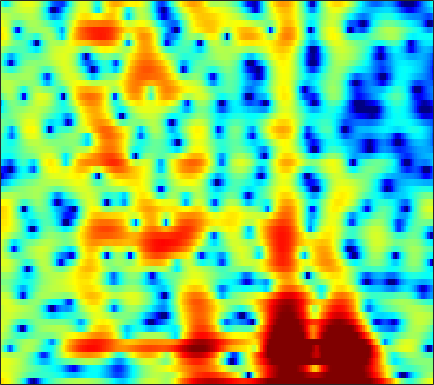

Values plotted in this chart, from the file beside it:
5.5347, 5.2705, 4.8117, 4.2326, 3.7066, 2.8748, 1.8975, 1.057, -0.24881, -1.8055, -3.6938, -5.4014, -8.2494, -12.176, -16.343, -20.786, -15.688, -12.304, -9.2018, -7.0262, -5.3907, -4.4137, -3.3277, -2.4324
4.269, 4.152, 3.91, 3.577, 3.269, 2.789, 2.239, 1.79, 1.15, 0.4869, -0.1734, -0.6489, -1.226, -1.715, -2.009, -2.308, -2.5, -2.591, -2.66, -2.706, -2.747, -2.796, -2.893, -3.045
3.617, 3.585, 3.477, 3.296, 3.116, 2.822, 2.475, 2.186, 1.765, 1.311, 0.8331, 0.4676, -0.02141, -0.5043, -0.8576, -1.315, -1.741, -2.041, -2.404, -2.735, -3.036, -3.254, -3.539, -3.858
3.738, 3.708, 3.613, 3.453, 3.294, 3.033, 2.712, 2.433, 2.003, 1.497, 0.9105, 0.4126, -0.3403, -1.215, -1.953, -3.05, -4.24, -5.149, -6.274, -7.057, -7.266, -7.014, -6.287, -5.358
2.705, 2.469, 2.133, 1.831, 1.653, 1.507, 1.448, 1.432, 1.405, 1.295, 1.051, 0.7535, 0.1614, -0.7024, -1.542, -2.977, -4.831, -6.567, -9.368, -12.17, -12.45, -10.71, -7.875, -5.439
0.1825, -1.293, -4.08, -8.109, -10.99, -8.995, -4.981, -2.777, -0.7379, 0.5681, 1.351, 1.661, 1.792, 1.621, 1.329, 0.7509, -0.01524, -0.6988, -1.708, -2.726, -3.632, -4.183, -4.572, -4.391
1.298, 0.5206, -0.6034, -1.594, -2.028, -2.045, -1.52, -0.9699, -0.2284, 0.4117, 0.9045, 1.173, 1.397, 1.464, 1.416, 1.195, 0.7936, 0.3476, -0.4639, -1.557, -3.026, -4.424, -6.651, -8.79
2.173, 1.733, 1.061, 0.3427, -0.2177, -0.9631, -1.681, -2.195, -2.757, -3.082, -3.073, -2.855, -2.375, -1.787, -1.371, -0.9022, -0.5463, -0.3598, -0.2109, -0.1817, -0.2636, -0.3448, -0.3904, -0.2838
3.152, 2.716, 1.973, 1.004, 0.09347, -1.441, -3.478, -5.521, -9.456, -16.8, -20.68, -13.01, -7.86, -4.864, -3.291, -1.781, -0.71, -0.1223, 0.4586, 0.8448, 1.12, 1.26, 1.389, 1.49
3.078, 2.929, 2.581, 2.049, 1.525, 0.6681, -0.3423, -1.165, -2.236, -3.018, -3.248, -3.047, -2.456, -1.726, -1.194, -0.5823, -0.1319, 0.07104, 0.1888, 0.1789, 0.1131, 0.03922, -0.08864, -0.219
2.317, 2.584, 2.773, 2.787, 2.703, 2.485, 2.186, 1.94, 1.607, 1.319, 1.087, 0.9518, 0.7994, 0.6579, 0.5283, 0.2789, -0.08904, -0.4728, -1.165, -2.08, -3.152, -4.032, -5.155, -5.974
2.134, 2.593, 2.985, 3.158, 3.174, 3.07, 2.867, 2.674, 2.397, 2.115, 1.848, 1.666, 1.446, 1.212, 0.9781, 0.5542, -0.06438, -0.6765, -1.759, -3.334, -5.672, -8.111, -13.02, -23.85
2.876, 3.148, 3.292, 3.185, 2.947, 2.455, 1.788, 1.211, 0.4426, -0.1895, -0.5301, -0.5525, -0.337, 0.01556, 0.285, 0.5311, 0.5739, 0.4474, 0.0502, -0.58, -1.45, -2.204, -3.207, -3.989
2.528, 2.561, 2.358, 1.86, 1.261, 0.1057, -1.565, -3.275, -6.431, -11.13, -14.87, -11.65, -7.079, -4.116, -2.545, -1.002, 0.05516, 0.5858, 1.035, 1.297, 1.414, 1.389, 1.293, 1.175
0.6474, 0.6219, 0.3892, -0.09322, -0.6363, -1.609, -2.872, -3.998, -5.649, -7.119, -7.722, -7.336, -6.098, -4.597, -3.523, -2.284, -1.233, -0.5696, 0.1545, 0.7159, 1.153, 1.408, 1.681, 1.88
-0.2906, -0.2027, -0.2631, -0.5298, -0.8461, -1.414, -2.091, -2.635, -3.344, -3.935, -4.289, -4.378, -4.238, -3.813, -3.339, -2.608, -1.838, -1.261, -0.514, 0.1265, 0.6478, 0.9974, 1.386, 1.691
0.4968, 0.7121, 0.7835, 0.6152, 0.3474, -0.1929, -0.9376, -1.609, -2.637, -3.764, -4.894, -5.584, -6.013, -5.689, -5.022, -3.786, -2.478, -1.585, -0.5776, 0.2431, 0.8714, 1.207, 1.5, 1.675
2.536, 2.765, 2.825, 2.631, 2.315, 1.674, 0.7469, -0.1499, -1.708, -3.891, -7.14, -10.99, -23.93, -15.42, -9.369, -5.061, -2.356, -0.9063, 0.4323, 1.278, 1.76, 1.874, 1.716, 1.298
3.334, 3.367, 3.203, 2.852, 2.481, 1.875, 1.17, 0.565, -0.3247, -1.303, -2.305, -2.964, -3.333, -2.954, -2.249, -0.9935, 0.1833, 0.8987, 1.61, 1.974, 1.894, 1.575, 0.7727, -0.616
2.809, 2.417, 1.675, 0.731, -0.02924, -0.933, -1.509, -1.684, -1.596, -1.277, -0.8725, -0.5625, -0.05735, 0.4764, 0.8575, 1.404, 1.91, 2.175, 2.392, 2.409, 2.107, 1.687, 0.816, -0.4965
2.463, 1.563, -0.138, -2.615, -5.195, -10.15, -13.95, -10.81, -6.502, -3.775, -1.955, -0.9339, 0.05517, 0.8177, 1.319, 1.829, 2.231, 2.489, 2.685, 2.72, 2.635, 2.436, 1.954, 1.33
2.824, 2.046, 0.67, -1.103, -2.648, -4.635, -5.637, -5.426, -4.354, -3.171, -2.26, -1.715, -1.206, -0.8318, -0.5229, -0.1217, 0.2877, 0.6387, 1.072, 1.393, 1.658, 1.725, 1.708, 1.58
4.054, 3.729, 3.126, 2.37, 1.765, 0.945, 0.1984, -0.2786, -0.8652, -1.466, -2.17, -2.848, -3.81, -4.74, -5.28, -5.19, -4.256, -3.356, -2.05, -0.9254, -0.1562, 0.2543, 0.6058, 0.6713
5.091, 5.065, 4.817, 4.374, 3.928, 3.218, 2.356, 1.625, 0.5099, -0.8354, -2.482, -4.056, -6.907, -11.46, -18.23, -22.11, -11.37, -7.596, -4.634, -2.722, -1.536, -0.9667, -0.648, -0.7178
5.328, 5.393, 5.226, 4.808, 4.327, 3.509, 2.499, 1.619, 0.3443, -1.013, -2.387, -3.393, -4.747, -5.767, -6.293, -6.233, -5.427, -4.604, -3.367, -2.514, -1.919, -1.732, -1.864, -2.295
5.744, 5.708, 5.43, 4.867, 4.247, 3.144, 1.735, 0.4764, -1.422, -3.371, -4.954, -5.54, -5.471, -4.799, -4.171, -3.363, -2.573, -2.114, -1.656, -1.416, -1.429, -1.658, -2.183, -2.983
5.989, 5.898, 5.565, 4.951, 4.293, 3.079, 1.401, -0.268, -3.309, -8.037, -18.3, -21.58, -10.04, -5.737, -3.8, -2.046, -1.015, -0.4995, -0.2628, -0.3187, -0.7928, -1.352, -2.383, -3.775
4.439, 4.476, 4.351, 4.025, 3.635, 2.908, 1.938, 1.061, -0.2476, -1.548, -2.489, -2.688, -2.276, -1.437, -0.7601, -0.03266, 0.4536, 0.593, 0.5424, 0.07689, -0.7886, -1.756, -3.595, -6.157
1.227, 1.486, 1.707, 1.817, 1.804, 1.71, 1.512, 1.332, 1.065, 0.8379, 0.6976, 0.6863, 0.7901, 0.9628, 1.137, 1.282, 1.383, 1.32, 1.106, 0.5953, -0.1553, -0.9499, -2.344, -4.164
-3.111, -2.698, -2.137, -1.629, -1.286, -0.8752, -0.5262, -0.3057, -0.04648, 0.1854, 0.4142, 0.5643, 0.7767, 0.9745, 1.117, 1.282, 1.404, 1.448, 1.395, 1.256, 0.9746, 0.6882, 0.2275, -0.3034
-9.019, -8.229, -7.138, -6.133, -5.406, -4.538, -3.725, -3.173, -2.502, -1.932, -1.462, -1.162, -0.836, -0.515, -0.3017, 0.04471, 0.3693, 0.6517, 0.9991, 1.329, 1.562, 1.69, 1.79, 1.861
-16.6, -14.15, -12.18, -10.86, -10.01, -8.787, -7.446, -6.425, -5.222, -4.282, -3.669, -3.385, -3.213, -3.149, -3.03, -2.667, -1.918, -1.201, -0.109, 0.8832, 1.752, 2.274, 2.797, 3.148
-12.77, -12.93, -14, -16.38, -18.62, -16.56, -11.79, -9.059, -6.524, -5.024, -4.376, -4.455, -5.293, -7.275, -9.384, -11.09, -7.536, -4.525, -1.35, 0.9062, 2.506, 3.358, 4.123, 4.502
-6.278, -7.146, -8.569, -10.22, -10.98, -10.13, -7.827, -6.041, -4.173, -2.974, -2.409, -2.453, -3.114, -4.469, -5.63, -6.145, -4.177, -2.023, 0.5144, 2.45, 3.828, 4.515, 5.057, 5.147
-3.732, -4.017, -4.369, -4.561, -4.535, -4.233, -3.644, -3.102, -2.369, -1.699, -1.205, -0.9333, -0.7235, -0.5743, -0.4075, -0.0655, 0.5593, 1.086, 1.873, 2.574, 3.113, 3.373, 3.483, 3.323
-3.241, -3.329, -3.448, -3.485, -3.435, -3.222, -2.828, -2.454, -1.865, -1.253, -0.672, -0.2757, 0.1945, 0.5953, 0.839, 1.154, 1.411, 1.594, 1.776, 1.912, 1.946, 1.925, 1.799, 1.577
-2.781, -3.088, -3.551, -3.985, -4.171, -4.087, -3.579, -2.952, -1.953, -0.939, -0.002604, 0.5925, 1.251, 1.72, 1.956, 2.123, 2.104, 2.016, 1.769, 1.426, 1.038, 0.7437, 0.4241, 0.1788
-1.647, -2.529, -4.218, -6.604, -8.747, -10.28, -7.943, -5.394, -2.532, -0.3603, 1.234, 2.142, 2.99, 3.5, 3.68, 3.626, 3.288, 2.804, 1.909, 0.7104, -0.6609, -1.676, -2.643, -2.836
-0.2403, -1.099, -2.748, -5.044, -7.042, -8.396, -6.236, -3.815, -1.042, 1.057, 2.603, 3.449, 4.218, 4.617, 4.667, 4.414, 3.769, 2.967, 1.425, -0.8645, -4.316, -8.311, -19.28, -14.18
-0.4248, -0.6651, -1.026, -1.34, -1.441, -1.288, -0.7516, -0.1394, 0.7971, 1.733, 2.556, 3.038, 3.507, 3.718, 3.694, 3.436, 2.837, 2.178, 0.9859, -0.6101, -2.504, -3.993, -5.543, -5.949
-2.015, -1.78, -1.404, -1.015, -0.7099, -0.2933, 0.1596, 0.5135, 0.9954, 1.466, 1.887, 2.162, 2.451, 2.618, 2.658, 2.564, 2.274, 1.956, 1.348, 0.6057, -0.2297, -0.8568, -1.643, -2.311
-5.043, -3.95, -2.662, -1.63, -1.04, -0.444, -0.03332, 0.1806, 0.3976, 0.5832, 0.7947, 1.006, 1.314, 1.657, 1.892, 2.1, 2.211, 2.176, 1.988, 1.667, 1.202, 0.7902, 0.1783, -0.5278
-7.252, -4.74, -2.513, -1.115, -0.4701, -0.04625, -0.06069, -0.3079, -0.8716, -1.492, -1.785, -1.614, -0.8432, 0.2189, 0.9892, 1.868, 2.489, 2.762, 2.932, 2.849, 2.569, 2.217, 1.593, 0.7942
-1.81, -0.7387, 0.4205, 1.152, 1.397, 1.253, 0.5127, -0.5211, -2.805, -6.816, -14.32, -13.62, -6.089, -2.042, -0.08329, 1.648, 2.671, 3.148, 3.432, 3.409, 3.16, 2.844, 2.227, 1.393
1.077, 1.507, 1.922, 2.122, 2.093, 1.775, 1.1, 0.3264, -1.041, -2.642, -3.769, -3.745, -2.543, -0.9815, 0.005661, 0.9337, 1.421, 1.508, 1.304, 0.8894, 0.3602, 0.01609, -0.3352, -0.6227
1.53, 1.73, 1.889, 1.925, 1.87, 1.713, 1.456, 1.211, 0.8639, 0.5622, 0.3763, 0.3442, 0.4309, 0.5532, 0.5662, 0.415, -0.05711, -0.7257, -2.042, -3.932, -6.209, -7.576, -7.327, -5.412
1.172, 1.093, 0.9346, 0.7582, 0.6587, 0.5952, 0.6242, 0.7037, 0.8465, 1.01, 1.148, 1.232, 1.259, 1.162, 0.9839, 0.5192, -0.2903, -1.18, -2.87, -5.436, -9.267, -12.51, -11.34, -6.889
-0.2692, -0.9184, -1.92, -2.861, -3.318, -3.376, -2.806, -2.153, -1.23, -0.4185, 0.2265, 0.5784, 0.8783, 0.99, 0.9593, 0.7432, 0.3353, -0.0657, -0.7336, -1.448, -2.016, -2.196, -1.947, -1.183
-1.827, -3.308, -6.157, -10.64, -15.67, -15.41, -9.415, -6.56, -4.026, -2.371, -1.247, -0.6761, -0.1631, 0.1271, 0.2433, 0.292, 0.2857, 0.2728, 0.2573, 0.2954, 0.4275, 0.5975, 0.9282, 1.376
-1.007, -2.202, -4.138, -6.279, -7.524, -7.746, -6.405, -5.15, -3.701, -2.614, -1.895, -1.56, -1.318, -1.25, -1.282, -1.299, -1.212, -1.057, -0.6921, -0.1892, 0.387, 0.8272, 1.401, 1.931
1.373, 0.8237, -0.005341, -0.8052, -1.297, -1.731, -1.908, -1.91, -1.829, -1.766, -1.844, -2.019, -2.504, -3.278, -4.01, -4.972, -5.451, -5.145, -3.93, -2.407, -0.9849, -0.07572, 0.9025, 1.613
3.656, 3.324, 2.708, 1.949, 1.318, 0.5007, -0.2431, -0.695, -1.119, -1.414, -1.701, -2.053, -2.9, -4.468, -6.364, -10.96, -26.09, -17.24, -8.277, -4.133, -1.639, -0.3791, 0.6981, 1.289
5.27, 4.917, 4.132, 2.946, 1.785, -0.1171, -2.22, -3.567, -4.212, -3.466, -2.364, -1.781, -1.448, -1.655, -2.106, -2.892, -3.303, -3.013, -1.935, -0.5987, 0.4681, 0.9934, 1.299, 1.149
5.007, 4.65, 3.764, 2.356, 0.8786, -1.949, -6.431, -12.04, -14.38, -7.21, -3.47, -1.777, -0.385, 0.3868, 0.6847, 0.9037, 1.029, 1.113, 1.218, 1.275, 1.218, 1.041, 0.6329, -0.08491
3.69, 3.43, 2.832, 1.98, 1.188, -0.009085, -1.178, -1.809, -2.052, -1.577, -0.7466, -0.1024, 0.6026, 1.08, 1.29, 1.39, 1.297, 1.114, 0.7329, 0.1716, -0.5205, -1.104, -1.958, -2.82
2.721, 2.496, 2.17, 1.821, 1.564, 1.274, 1.076, 1.01, 1.046, 1.223, 1.464, 1.642, 1.835, 1.911, 1.875, 1.643, 1.196, 0.706, -0.1725, -1.312, -2.752, -4.016, -5.912, -7.713
1.401, 0.9816, 0.6248, 0.5617, 0.6981, 1.038, 1.452, 1.764, 2.16, 2.493, 2.757, 2.891, 2.967, 2.9, 2.729, 2.326, 1.687, 1.024, -0.1457, -1.7, -3.798, -5.854, -9.585, -15.7
-1.713, -3.452, -4.865, -4.024, -2.599, -0.7692, 0.6758, 1.516, 2.373, 2.986, 3.417, 3.635, 3.777, 3.749, 3.603, 3.25, 2.679, 2.095, 1.074, -0.2835, -1.979, -3.476, -5.766, -8.109
